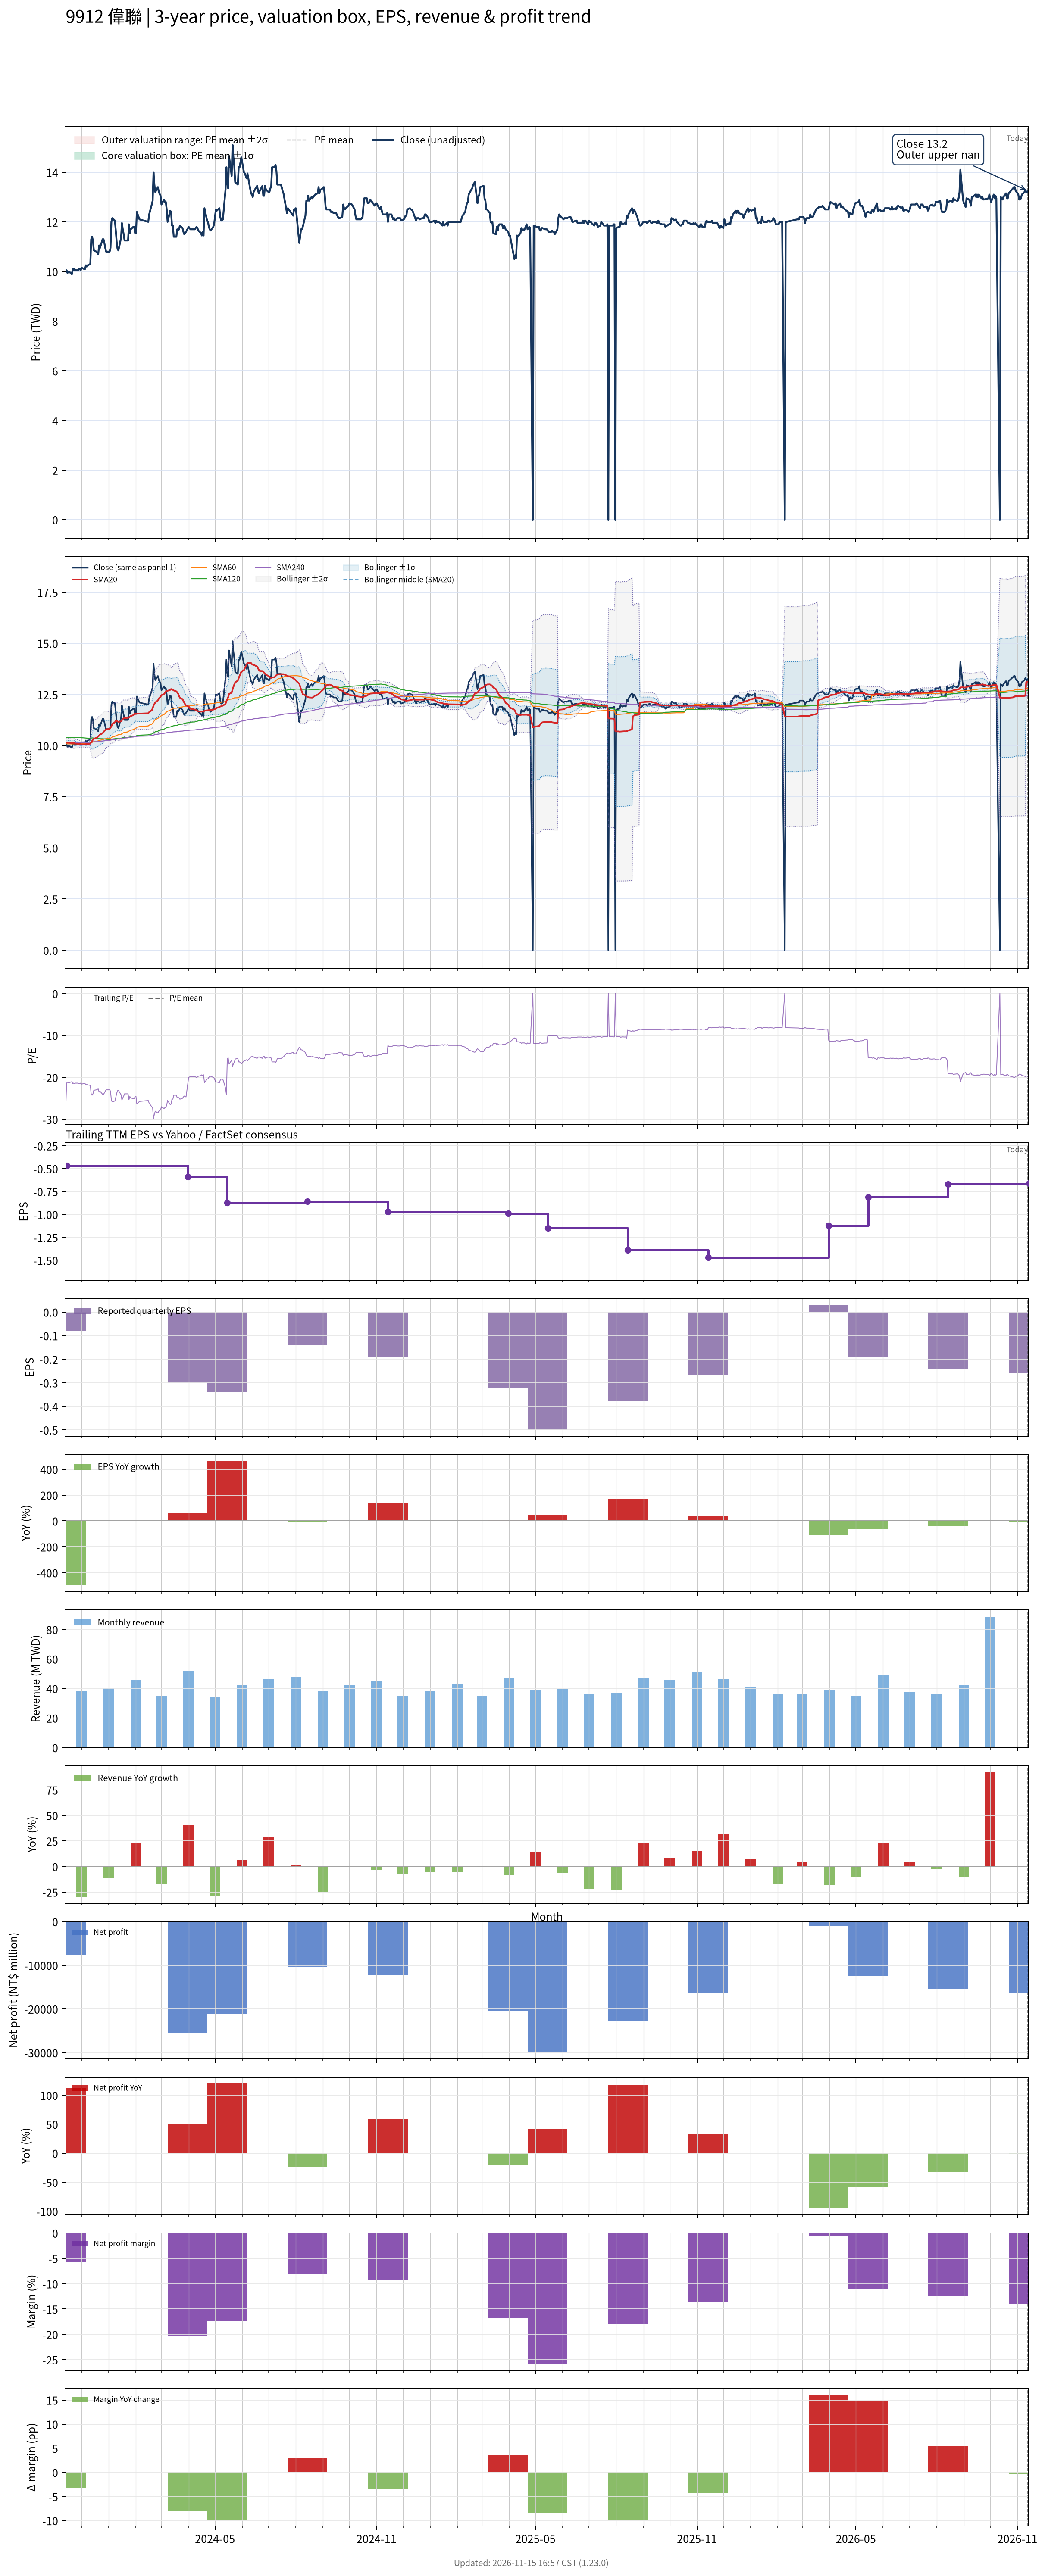

The file beside this chart, header and first rows:
# chart-version: skill-stock-dynamic-val…
date, close, available_date, period_end, eps, ttm_eps, pe, pe_mean, pe_std, price_m2, price_m1, price_mean, price_p1, price_p2, forward_eps, forward_pe, forward_pe_mean, forward_pe_std, forward_price_m2, forward_price_m1, forward_price_mean, forward_price_p1, forward_price_p2, sma20
2023-11-13, 10.05, 2023-08-14, 2023-06-30, -0.15, -0.37, -27.16, , , , , , , , , , , , , , , , , 10.14
2023-11-14, 10.05, 2023-11-14, 2023-09-30, -0.08, -0.47, -21.38, , , , , , , , , , , , , , , , , 10.14
2023-11-15, 9.94, 2023-11-14, 2023-09-30, -0.08, -0.47, -21.15, , , , , , , , , , , , , , , , , 10.14
2023-11-16, 10, 2023-11-14, 2023-09-30, -0.08, -0.47, -21.28, , , , , , , , , , , , , , , , , 10.14
2023-11-17, 9.99, 2023-11-14, 2023-09-30, -0.08, -0.47, -21.26, , , , , , , , , , , , , , , , , 10.13
2023-11-20, 9.89, 2023-11-14, 2023-09-30, -0.08, -0.47, -21.04, , , , , , , , , , , , , , , , , 10.12
2023-11-21, 10.1, 2023-11-14, 2023-09-30, -0.08, -0.47, -21.49, , , , , , , , , , , , , , , , , 10.13
2023-11-22, 10.05, 2023-11-14, 2023-09-30, -0.08, -0.47, -21.38, , , , , , , , , , , , , , , , , 10.12
2023-11-23, 10.1, 2023-11-14, 2023-09-30, -0.08, -0.47, -21.49, , , , , , , , , , , , , , , , , 10.11
2023-11-24, 10.05, 2023-11-14, 2023-09-30, -0.08, -0.47, -21.38, , , , , , , , , , , , , , , , , 10.1
2023-11-27, 10.05, 2023-11-14, 2023-09-30, -0.08, -0.47, -21.38, , , , , , , , , , , , , , , , , 10.08
2023-11-28, 10.1, 2023-11-14, 2023-09-30, -0.08, -0.47, -21.49, , , , , , , , , , , , , , , , , 10.08
2023-11-29, 10.1, 2023-11-14, 2023-09-30, -0.08, -0.47, -21.49, , , , , , , , , , , , , , , , , 10.07
2023-11-30, 10.05, 2023-11-14, 2023-09-30, -0.08, -0.47, -21.38, , , , , , , , , , , , , , , , , 10.06
2023-12-01, 10.15, 2023-11-14, 2023-09-30, -0.08, -0.47, -21.6, , , , , , , , , , , , , , , , , 10.06
2023-12-04, 10.1, 2023-11-14, 2023-09-30, -0.08, -0.47, -21.49, , , , , , , , , , , , , , , , , 10.06
2023-12-05, 10.1, 2023-11-14, 2023-09-30, -0.08, -0.47, -21.49, , , , , , , , , , , , , , , , , 10.06
2023-12-06, 10.25, 2023-11-14, 2023-09-30, -0.08, -0.47, -21.81, , , , , , , , , , , , , , , , , 10.07
2023-12-07, 10.2, 2023-11-14, 2023-09-30, -0.08, -0.47, -21.7, , , , , , , , , , , , , , , , , 10.07
2023-12-08, 10.25, 2023-11-14, 2023-09-30, -0.08, -0.47, -21.81, , , , , , , , , , , , , , , , , 10.08
2023-12-11, 10.3, 2023-11-14, 2023-09-30, -0.08, -0.47, -21.91, , , , , , , , , , , , , , , , , 10.09
2023-12-12, 11.3, 2023-11-14, 2023-09-30, -0.08, -0.47, -24.04, , , , , , , , , , , , , , , , , 10.15
2023-12-13, 11.4, 2023-11-14, 2023-09-30, -0.08, -0.47, -24.26, , , , , , , , , , , , , , , , , 10.23
2023-12-14, 11.25, 2023-11-14, 2023-09-30, -0.08, -0.47, -23.94, , , , , , , , , , , , , , , , , 10.29
2023-12-15, 10.85, 2023-11-14, 2023-09-30, -0.08, -0.47, -23.09, , , , , , , , , , , , , , , , , 10.33
2023-12-18, 10.8, 2023-11-14, 2023-09-30, -0.08, -0.47, -22.98, , , , , , , , , , , , , , , , , 10.38
2023-12-19, 10.75, 2023-11-14, 2023-09-30, -0.08, -0.47, -22.87, , , , , , , , , , , , , , , , , 10.41
2023-12-20, 10.7, 2023-11-14, 2023-09-30, -0.08, -0.47, -22.77, , , , , , , , , , , , , , , , , 10.44
2023-12-21, 11.05, 2023-11-14, 2023-09-30, -0.08, -0.47, -23.51, , , , , , , , , , , , , , , , , 10.49
2023-12-22, 10.95, 2023-11-14, 2023-09-30, -0.08, -0.47, -23.3, , , , , , , , , , , , , , , , , 10.54
2023-12-25, 11.3, 2023-11-14, 2023-09-30, -0.08, -0.47, -24.04, , , , , , , , , , , , , , , , , 10.6
2023-12-26, 11.3, 2023-11-14, 2023-09-30, -0.08, -0.47, -24.04, , , , , , , , , , , , , , , , , 10.66
2023-12-27, 11.15, 2023-11-14, 2023-09-30, -0.08, -0.47, -23.72, , , , , , , , , , , , , , , , , 10.71
2023-12-28, 10.95, 2023-11-14, 2023-09-30, -0.08, -0.47, -23.3, , , , , , , , , , , , , , , , , 10.76
2023-12-29, 10.8, 2023-11-14, 2023-09-30, -0.08, -0.47, -22.98, , , , , , , , , , , , , , , , , 10.79
2024-01-02, 10.8, 2023-11-14, 2023-09-30, -0.08, -0.47, -22.98, , , , , , , , , , , , , , , , , 10.82
2024-01-03, 10.95, 2023-11-14, 2023-09-30, -0.08, -0.47, -23.3, , , , , , , , , , , , , , , , , 10.87
2024-01-04, 12, 2023-11-14, 2023-09-30, -0.08, -0.47, -25.53, , , , , , , , , , , , , , , , , 10.95
2024-01-05, 12.15, 2023-11-14, 2023-09-30, -0.08, -0.47, -25.85, , , , , , , , , , , , , , , , , 11.05
2024-01-08, 12.05, 2023-11-14, 2023-09-30, -0.08, -0.47, -25.64, , , , , , , , , , , , , , , , , 11.14
2024-01-09, 11.65, 2023-11-14, 2023-09-30, -0.08, -0.47, -24.79, , , , , , , , , , , , , , , , , 11.21
2024-01-10, 11.2, 2023-11-14, 2023-09-30, -0.08, -0.47, -23.83, , , , , , , , , , , , , , , , , 11.2
2024-01-11, 10.9, 2023-11-14, 2023-09-30, -0.08, -0.47, -23.19, , , , , , , , , , , , , , , , , 11.18
2024-01-12, 10.85, 2023-11-14, 2023-09-30, -0.08, -0.47, -23.09, , , , , , , , , , , , , , , , , 11.16
2024-01-15, 11.35, 2023-11-14, 2023-09-30, -0.08, -0.47, -24.15, , , , , , , , , , , , , , , , , 11.18
2024-01-16, 11.95, 2023-11-14, 2023-09-30, -0.08, -0.47, -25.43, , , , , , , , , , , , , , , , , 11.24
2024-01-17, 11.7, 2023-11-14, 2023-09-30, -0.08, -0.47, -24.89, , , , , , , , , , , , , , , , , 11.29
2024-01-18, 11.5, 2023-11-14, 2023-09-30, -0.08, -0.47, -24.47, , , , , , , , , , , , , , , , , 11.33
2024-01-19, 11.25, 2023-11-14, 2023-09-30, -0.08, -0.47, -23.94, , , , , , , , , , , , , , , , , 11.34
2024-01-22, 11.25, 2023-11-14, 2023-09-30, -0.08, -0.47, -23.94, , , , , , , , , , , , , , , , , 11.35
2024-01-23, 11.25, 2023-11-14, 2023-09-30, -0.08, -0.47, -23.94, , , , , , , , , , , , , , , , , 11.35
2024-01-24, 11.9, 2023-11-14, 2023-09-30, -0.08, -0.47, -25.32, , , , , , , , , , , , , , , , , 11.38
2024-01-25, 11.55, 2023-11-14, 2023-09-30, -0.08, -0.47, -24.57, , , , , , , , , , , , , , , , , 11.4
2024-01-26, 11.7, 2023-11-14, 2023-09-30, -0.08, -0.47, -24.89, , , , , , , , , , , , , , , , , 11.44
2024-01-29, 11.8, 2023-11-14, 2023-09-30, -0.08, -0.47, -25.11, , , , , , , , , , , , , , , , , 11.49
2024-01-30, 11.8, 2023-11-14, 2023-09-30, -0.08, -0.47, -25.11, , , , , , , , , , , , , , , , , 11.54
2024-01-31, 11.55, 2023-11-14, 2023-09-30, -0.08, -0.47, -24.57, , , , , , , , , , , , , , , , , 11.57
2024-02-01, 11.55, 2023-11-14, 2023-09-30, -0.08, -0.47, -24.57, , , , , , , , , , , , , , , , , 11.54
2024-02-02, 12.4, 2023-11-14, 2023-09-30, -0.08, -0.47, -26.38, , , , , , , , , , , , , , , , , 11.56
... 669 more rows
